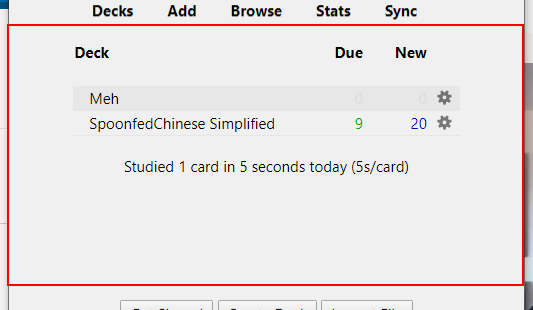
Task: TranslatetoAnki
Workflow: Set_deck

Step 1: Set Text 'grouping' on the grouping in window 'User 1 - Anki' (anki.exe)

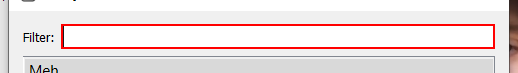
Step 2: Set Text 'editable text' in window 'Study Deck' (anki.exe)

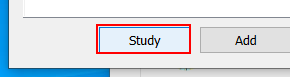
Step 3: click on the push button 'Study' in window 'Study Deck' (anki.exe)
